Run: headless pygame with SDL's dummy video driver; simulated clock (each Clock.tick advances the game by its frame time, no real sleeping); random seed 0; keys injected as events and as key.get_pressed() state; no mouse input; restart key SPACE tapped at the start of phases 3 and 4.
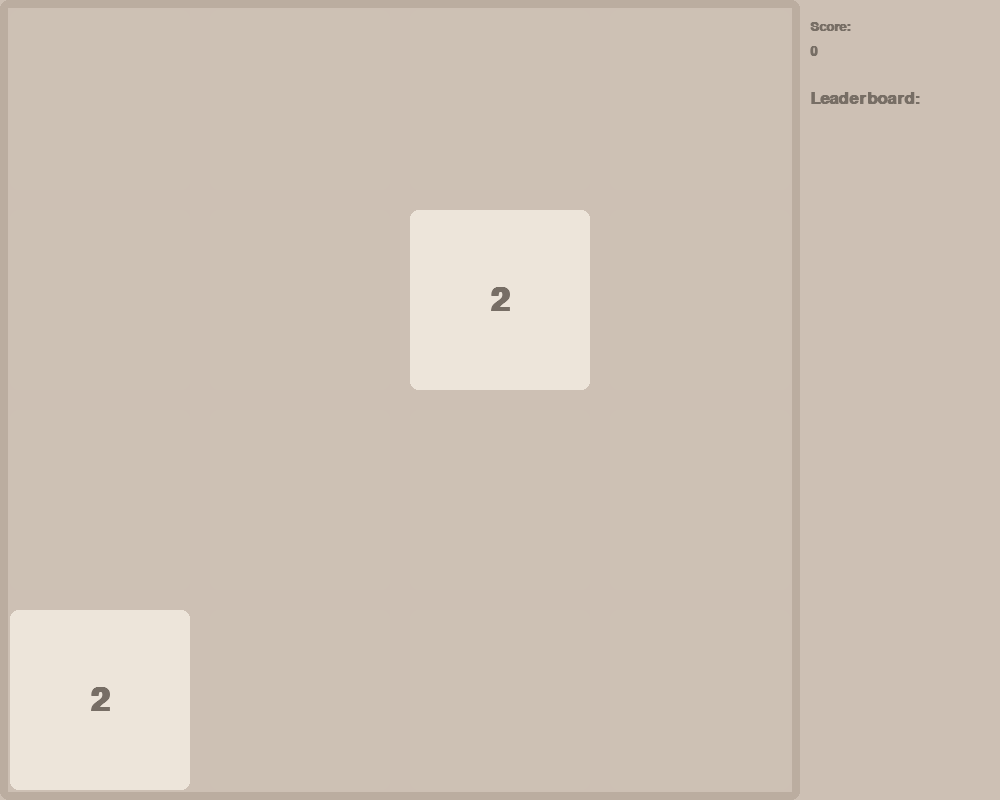
Frame 1 of 4 · flips 1–60 · no input
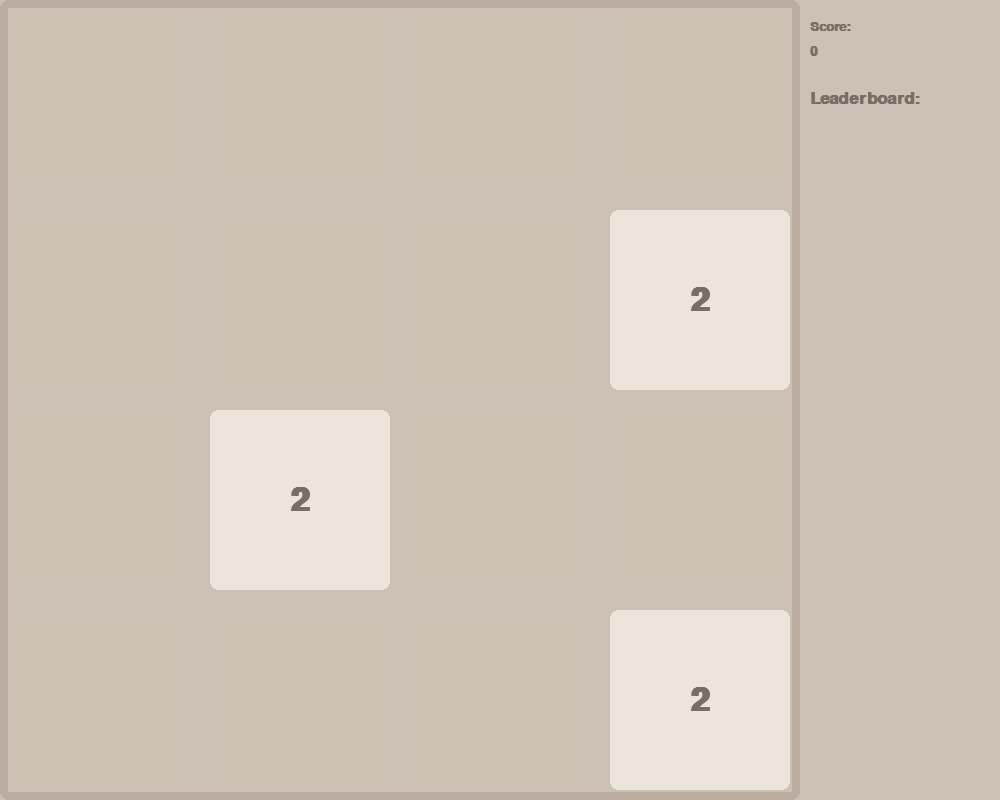
Frame 2 of 4 · flips 61–180 · tapped SPACE, RETURN · held RIGHT (→), D
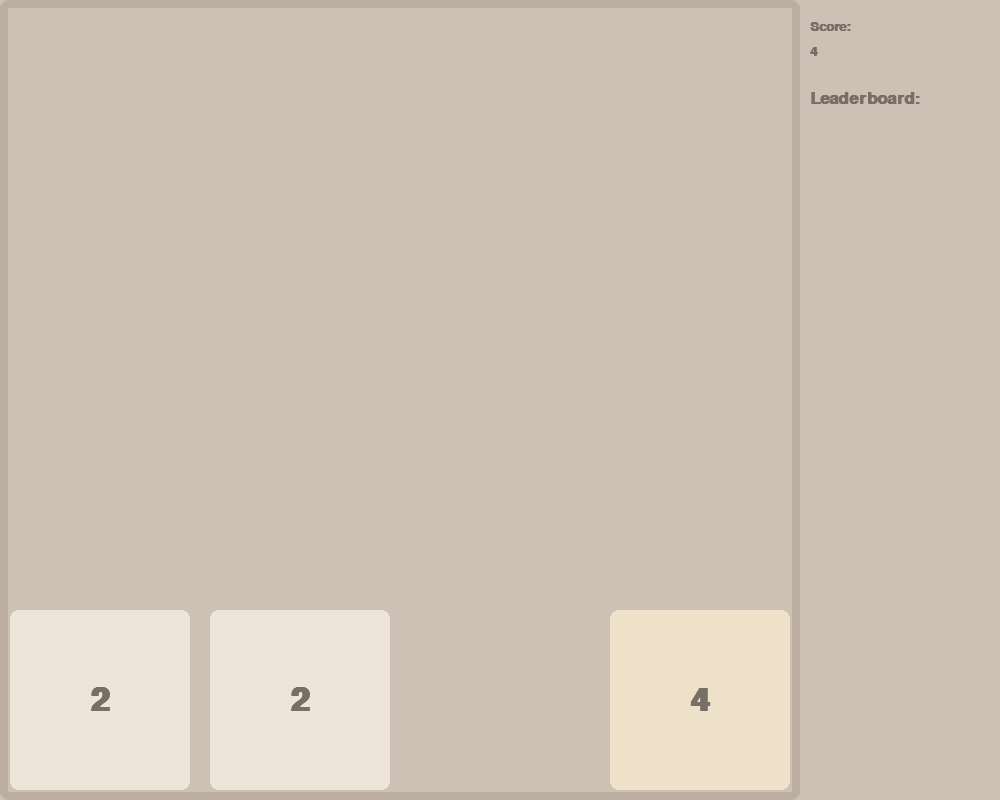
Frame 3 of 4 · flips 181–300 · tapped SPACE · held DOWN (↓), S
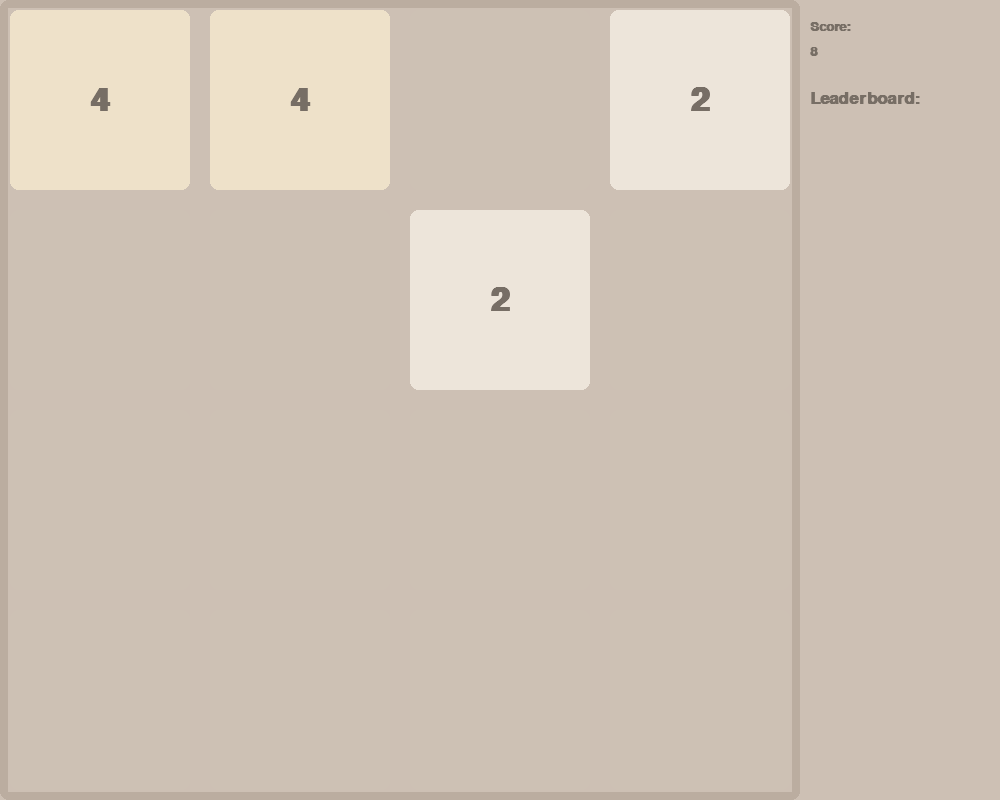
Frame 4 of 4 · flips 301–420 · tapped SPACE · held LEFT (←), A, UP (↑), W

The pygame program that drew these frames:

import pygame
import random
import sys

pygame.init()

FPS = 60
WIDTH, HEIGHT = 1000, 800
RIGHT_PANEL = 200
GAME_WIDTH = WIDTH - RIGHT_PANEL
ROWS, COLS = 4, 4
RECT_WIDTH = GAME_WIDTH // COLS
RECT_HEIGHT = HEIGHT // ROWS

OUTLINE_COLOR = (187, 173, 160)
OUTLINE_THICKNESS = 8
BACKGROUND_COLOR = (205, 192, 180)
FONT_COLOR = (119, 110, 101)

FONT = pygame.font.SysFont("comicsans", 48, bold=True)
SMALL_FONT = pygame.font.SysFont("comicsans", 26, bold=True)
SCORE_FONT = pygame.font.SysFont("comicsans", 20, bold=True)  # 스코어 전용 폰트 추가

WINDOW = pygame.display.set_mode((WIDTH, HEIGHT))
pygame.display.set_caption("2048 (space to restart)")

score = 0
leaderboard = []
game_over = False

COLOR_MAP = {
    0: (205, 193, 180),
    2: (237, 229, 218),
    4: (238, 225, 201),
    8: (243, 178, 122),
    16: (246, 150, 101),
    32: (247, 124, 95),
    64: (247, 95, 59),
    128: (237, 208, 115),
    256: (237, 204, 99),
    512: (236, 202, 80),
    1024: (190, 170, 50),
    2048: (120, 100, 40),
}

def get_color(value):
    return COLOR_MAP.get(value, (100, 80, 40))

def draw(grid):
    WINDOW.fill(BACKGROUND_COLOR)
    
    # 타일
    for r in range(ROWS):
        for c in range(COLS):
            val = grid[r][c]
            x = c * RECT_WIDTH
            y = r * RECT_HEIGHT
            rect = pygame.Rect(x + 10, y + 10, RECT_WIDTH - 20, RECT_HEIGHT - 20)
            pygame.draw.rect(WINDOW, get_color(val), rect, border_radius=8)
            
            if val != 0:
                text = FONT.render(str(val), True, FONT_COLOR)
                WINDOW.blit(text, (x + RECT_WIDTH//2 - text.get_width()//2, 
                                 y + RECT_HEIGHT//2 - text.get_height()//2))
    
    # 외곽선
    pygame.draw.rect(WINDOW, OUTLINE_COLOR, (0, 0, GAME_WIDTH, HEIGHT), 
                     OUTLINE_THICKNESS, border_radius=8)
    
    # 스코어 표시 (줄바꿈으로 처리)
    score_label = SCORE_FONT.render("Score:", True, FONT_COLOR)
    score_value = SCORE_FONT.render(str(score), True, FONT_COLOR)
    
    WINDOW.blit(score_label, (GAME_WIDTH + 10, 20))
    WINDOW.blit(score_value, (GAME_WIDTH + 10, 45))
    
    # 리더보드
    lb_title = SMALL_FONT.render("Leaderboard:", True, FONT_COLOR)
    WINDOW.blit(lb_title, (GAME_WIDTH + 10, 90))
    
    for i, s in enumerate(leaderboard[:10]):
        # 리더보드 항목도 길면 줄바꿈
        entry_text = f"{i+1}. {s}"
        if len(entry_text) > 15:  # 너무 길면 줄임
            entry_text = f"{i+1}. {s//1000}k"
        entry = SMALL_FONT.render(entry_text, True, FONT_COLOR)
        WINDOW.blit(entry, (GAME_WIDTH + 10, 120 + i * 25))
    
    # 게임 오버 시 표시
    if game_over:
        go_text = FONT.render("GAME OVER!", True, (255, 0, 0))
        restart_text = SMALL_FONT.render("Press SPACE to restart", True, FONT_COLOR)
        WINDOW.blit(go_text, (GAME_WIDTH//2 - go_text.get_width()//2, 
                             HEIGHT//2 - go_text.get_height()//2))
        WINDOW.blit(restart_text, (GAME_WIDTH//2 - restart_text.get_width()//2, 
                                  HEIGHT//2 + 40))
    
    pygame.display.update()

def add_random_tile(grid):
    empties = [(r, c) for r in range(ROWS) for c in range(COLS) if grid[r][c] == 0]
    if not empties:
        return False
    r, c = random.choice(empties)
    grid[r][c] = random.choices([2, 4], weights=[0.9, 0.1])[0]
    return True

def compress_and_merge(line):
    new = [v for v in line if v != 0]
    merged = []
    gained = 0
    i = 0
    while i < len(new):
        if i + 1 < len(new) and new[i] == new[i+1]:
            val = new[i] * 2
            merged.append(val)
            gained += val
            i += 2
        else:
            merged.append(new[i])
            i += 1
    merged += [0] * (COLS - len(merged))
    return merged, gained

def move_grid(grid, direction):
    moved = False
    total_gained = 0
    new_grid = [row[:] for row in grid]
    
    if direction in ('left', 'right'):
        for r in range(ROWS):
            row = grid[r][:]
            if direction == 'right':
                row = row[::-1]
            compressed, gained = compress_and_merge(row)
            if direction == 'right':
                compressed = compressed[::-1]
            new_grid[r] = compressed
            if compressed != grid[r]:
                moved = True
            total_gained += gained
    else:
        for c in range(COLS):
            col = [grid[r][c] for r in range(ROWS)]
            if direction == 'down':
                col = col[::-1]
            compressed, gained = compress_and_merge(col)
            if direction == 'down':
                compressed = compressed[::-1]
            for r in range(ROWS):
                new_grid[r][c] = compressed[r]
            if [new_grid[r][c] for r in range(ROWS)] != [grid[r][c] for r in range(ROWS)]:
                moved = True
            total_gained += gained
    
    return moved, total_gained, new_grid

def can_move(grid):
    for r in range(ROWS):
        for c in range(COLS):
            if grid[r][c] == 0:
                return True
    
    for r in range(ROWS):
        for c in range(COLS - 1):
            if grid[r][c] == grid[r][c+1]:
                return True
    
    for c in range(COLS):
        for r in range(ROWS - 1):
            if grid[r][c] == grid[r+1][c]:
                return True
    
    return False

def update_leaderboard():
    global leaderboard, score
    leaderboard.append(score)
    leaderboard = sorted(leaderboard, reverse=True)[:10]

def reset_game():
    global score, game_over
    grid = [[0]*COLS for _ in range(ROWS)]
    score = 0
    game_over = False
    add_random_tile(grid)
    add_random_tile(grid)
    return grid

def main():
    global score, game_over
    clock = pygame.time.Clock()
    grid = reset_game()
    running = True
    
    while running:
        clock.tick(FPS)
        
        for event in pygame.event.get():
            if event.type == pygame.QUIT:
                running = False
                break
                
            if event.type == pygame.KEYDOWN:
                if game_over:
                    if event.key == pygame.K_SPACE:
                        grid = reset_game()
                else:
                    dir_map = {
                        pygame.K_LEFT: 'left',
                        pygame.K_RIGHT: 'right',
                        pygame.K_UP: 'up',
                        pygame.K_DOWN: 'down'
                    }
                    
                    if event.key in dir_map:
                        direction = dir_map[event.key]
                        moved, gained, new_grid = move_grid(grid, direction)
                        
                        if moved:
                            grid = new_grid
                            score += gained
                            add_random_tile(grid)
                            
                            if not can_move(grid):
                                game_over = True
                                update_leaderboard()
        
        draw(grid)
    
    pygame.quit()
    sys.exit()

if __name__ == "__main__":
    main()
